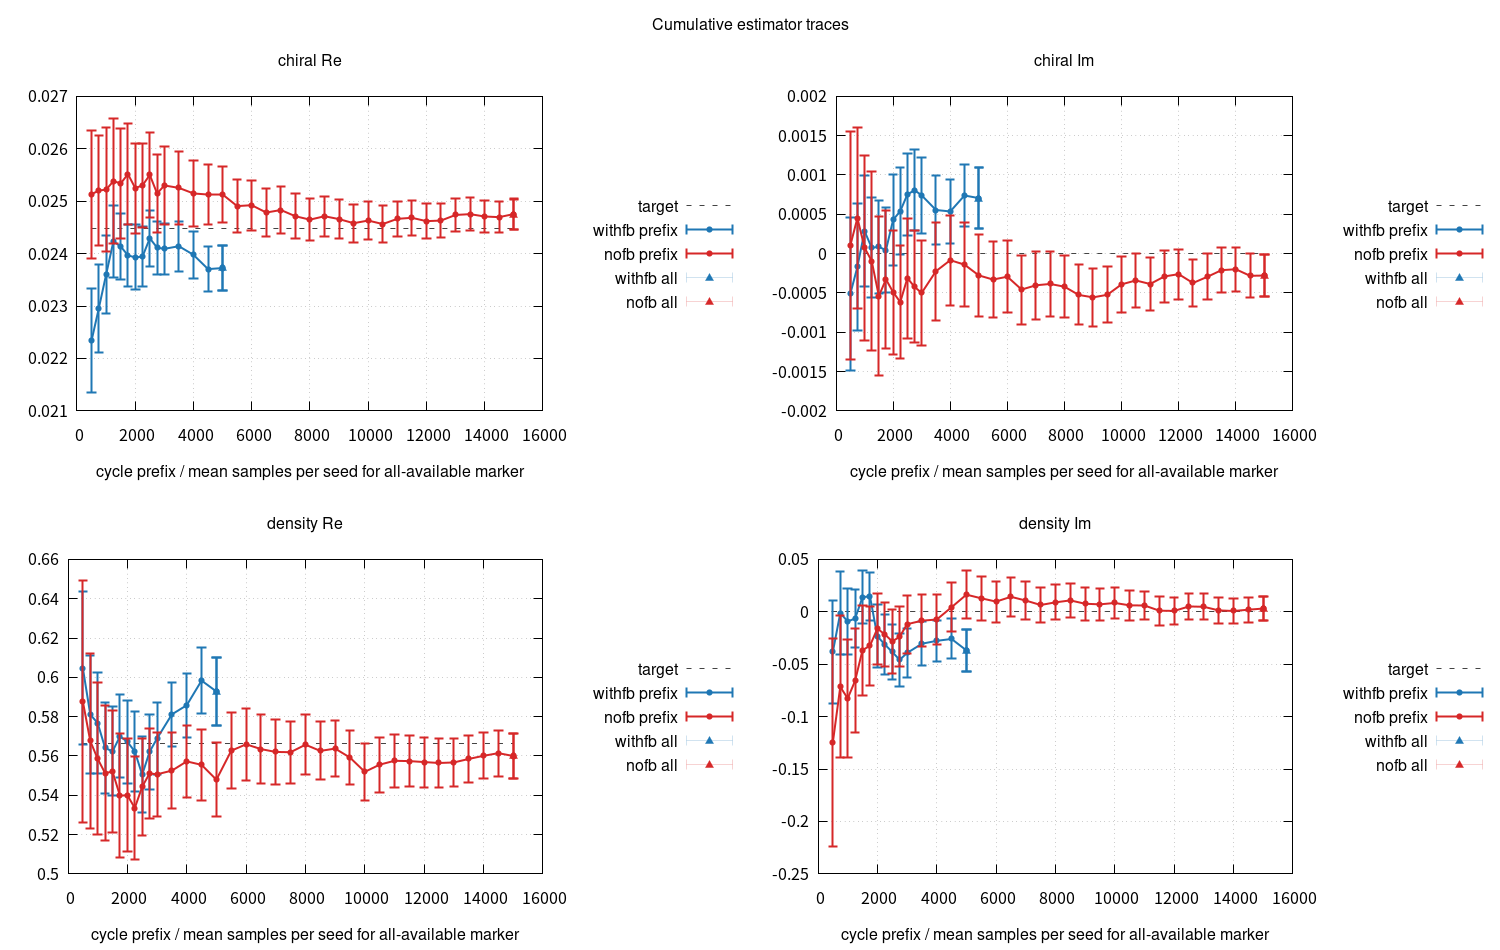

Source data for this figure (header and first rows):
label, method, cut, x_cycle, seeds, samples, phase, chiral_Re_estimate, chiral_Re_se, chiral_Re_target, chiral_Re_z, chiral_Im_estimate, chiral_Im_se, chiral_Im_target, chiral_Im_z, density_Re_estimate, density_Re_se, density_Re_target, density_Re_z, density_Im_estimate, density_Im_se, density_Im_target, density_Im_z, rms_z
withfb_prefix500, withfb, prefix_500, 500.0, 512, 256000, 0.1169, 0.02234, 0.0009875, 0.02448, -2.163, -0.0005126, 0.0009758, 0.0, -0.5253, 0.6047, 0.03911, 0.5661, 0.9877, -0.03821, 0.0491, 0.0, -0.7782, 1.278
withfb_prefix750, withfb, prefix_750, 750.0, 512, 384000, 0.1169, 0.02296, 0.0008385, 0.02448, -1.808, -0.0001688, 0.0008029, 0.0, -0.2102, 0.5811, 0.0302, 0.5661, 0.4966, -0.001308, 0.03964, 0.0, -0.033, 0.9437
withfb_prefix1000, withfb, prefix_1000, 1000, 512, 512000, 0.1189, 0.0236, 0.0007446, 0.02448, -1.18, 0.0002855, 0.0007037, 0.0, 0.4058, 0.5767, 0.02577, 0.5661, 0.4092, -0.009156, 0.03176, 0.0, -0.2882, 0.6722
withfb_prefix1250, withfb, prefix_1250, 1250, 512, 640000, 0.1176, 0.02423, 0.0006928, 0.02448, -0.3518, 7.409374256887097e-05, 0.0006377, 0.0, 0.1162, 0.5641, 0.02315, 0.5661, -0.087, -0.006466, 0.02739, 0.0, -0.2361, 0.2239
withfb_prefix1500, withfb, prefix_1500, 1500, 512, 768000, 0.119, 0.02414, 0.0006336, 0.02448, -0.5371, 8.584781763177842e-05, 0.0005878, 0.0, 0.146, 0.5623, 0.02262, 0.5661, -0.1693, 0.01388, 0.02544, 0.0, 0.5456, 0.3988
withfb_prefix1750, withfb, prefix_1750, 1750, 512, 896000, 0.1191, 0.02397, 0.0005945, 0.02448, -0.8588, 4.432077107024634e-05, 0.0005399, 0.0, 0.08209, 0.5699, 0.02105, 0.5661, 0.1819, 0.01478, 0.02313, 0.0, 0.6388, 0.5444
withfb_prefix2000, withfb, prefix_2000, 2000, 512, 1024000, 0.1194, 0.02393, 0.00062, 0.02448, -0.8864, 0.0004288, 0.0005765, 0.0, 0.7438, 0.5672, 0.02104, 0.5661, 0.05212, -0.02336, 0.02998, 0.0, -0.7793, 0.698
withfb_prefix2250, withfb, prefix_2250, 2250, 512, 1152000, 0.119, 0.02394, 0.0005764, 0.02448, -0.9256, 0.0005409, 0.0005541, 0.0, 0.9762, 0.5623, 0.02034, 0.5661, -0.1895, -0.03122, 0.02817, 0.0, -1.109, 0.8767
withfb_prefix2500, withfb, prefix_2500, 2500, 512, 1280000, 0.1183, 0.02429, 0.000531, 0.02448, -0.3478, 0.0007525, 0.0005206, 0.0, 1.445, 0.5505, 0.01944, 0.5661, -0.805, -0.03825, 0.02655, 0.0, -1.44, 1.111
withfb_prefix2750, withfb, prefix_2750, 2750, 512, 1408000, 0.1184, 0.02411, 0.0005062, 0.02448, -0.7178, 0.0008066, 0.0005189, 0.0, 1.554, 0.5621, 0.01915, 0.5661, -0.2096, -0.04582, 0.02554, 0.0, -1.794, 1.244
withfb_prefix3000, withfb, prefix_3000, 3000, 512, 1536000, 0.1183, 0.02409, 0.0004823, 0.02448, -0.8002, 0.000741, 0.0004847, 0.0, 1.529, 0.5689, 0.01818, 0.5661, 0.153, -0.03932, 0.02363, 0.0, -1.664, 1.201
withfb_prefix3500, withfb, prefix_3500, 3500, 512, 1792000, 0.1188, 0.02414, 0.0004749, 0.02448, -0.7075, 0.0005546, 0.0004362, 0.0, 1.272, 0.5812, 0.01628, 0.5661, 0.9243, -0.03043, 0.0209, 0.0, -1.456, 1.128
withfb_prefix4000, withfb, prefix_4000, 4000, 512, 2048000, 0.1195, 0.02398, 0.0004418, 0.02448, -1.135, 0.0005365, 0.0004047, 0.0, 1.326, 0.5858, 0.0163, 0.5661, 1.208, -0.02772, 0.01932, 0.0, -1.435, 1.281
withfb_prefix4500, withfb, prefix_4500, 4500, 512, 2304000, 0.1198, 0.0237, 0.0004283, 0.02448, -1.804, 0.000739, 0.0003978, 0.0, 1.858, 0.5983, 0.0169, 0.5661, 1.906, -0.0259, 0.01914, 0.0, -1.353, 1.744
withfb_prefix5000, withfb, prefix_5000, 5000, 512, 2560000, 0.12, 0.02372, 0.0004321, 0.02448, -1.741, 0.0007059, 0.000392, 0.0, 1.801, 0.5928, 0.01715, 0.5661, 1.555, -0.03679, 0.01974, 0.0, -1.864, 1.744
withfb_prefix5001, withfb, prefix_5001, 5001, 512, 2560512, 0.12, 0.02373, 0.0004321, 0.02448, -1.736, 0.0007049, 0.000392, 0.0, 1.798, 0.5928, 0.01715, 0.5661, 1.556, -0.03684, 0.01973, 0.0, -1.867, 1.743
nofb_prefix500, nofb, prefix_500, 500.0, 512, 256000, 0.115, 0.02513, 0.001225, 0.02448, 0.5347, 0.000103, 0.001449, 0.0, 0.0711, 0.5877, 0.06152, 0.5661, 0.3508, -0.1246, 0.09936, 0.0, -1.254, 0.7045
nofb_prefix750, nofb, prefix_750, 750.0, 512, 384000, 0.1172, 0.0252, 0.00105, 0.02448, 0.692, 0.0004528, 0.001153, 0.0, 0.3928, 0.5676, 0.04455, 0.5661, 0.03334, -0.07166, 0.06766, 0.0, -1.059, 0.6626
nofb_prefix1000, nofb, prefix_1000, 1000, 512, 512000, 0.1175, 0.02522, 0.001185, 0.02448, 0.6262, 7.509212139293892e-05, 0.001178, 0.0, 0.06376, 0.5585, 0.03867, 0.5661, -0.1972, -0.08264, 0.05625, 0.0, -1.469, 0.8053
nofb_prefix1250, nofb, prefix_1250, 1250, 512, 640000, 0.1163, 0.02538, 0.001196, 0.02448, 0.757, -9.41523435843523e-05, 0.00114, 0.0, -0.08256, 0.5513, 0.03422, 0.5661, -0.4342, -0.06583, 0.04969, 0.0, -1.325, 0.7943
nofb_prefix1500, nofb, prefix_1500, 1500, 512, 768000, 0.1172, 0.02534, 0.001046, 0.02448, 0.8244, -0.0005398, 0.001007, 0.0, -0.5359, 0.5521, 0.03116, 0.5661, -0.4514, -0.03662, 0.04297, 0.0, -0.8522, 0.6887
nofb_prefix1750, nofb, prefix_1750, 1750, 512, 896000, 0.1169, 0.02552, 0.0009586, 0.02448, 1.083, -0.0003273, 0.0008765, 0.0, -0.3734, 0.5398, 0.03168, 0.5661, -0.8312, -0.03239, 0.03758, 0.0, -0.862, 0.8287
nofb_prefix2000, nofb, prefix_2000, 2000, 512, 1024000, 0.1171, 0.02525, 0.0008582, 0.02448, 0.9007, -0.0004891, 0.0007871, 0.0, -0.6213, 0.54, 0.02871, 0.5661, -0.9085, -0.01612, 0.03378, 0.0, -0.4771, 0.75
nofb_prefix2250, nofb, prefix_2250, 2250, 512, 1152000, 0.1178, 0.0253, 0.0008056, 0.02448, 1.024, -0.0006166, 0.000717, 0.0, -0.8599, 0.5335, 0.02636, 0.5661, -1.237, -0.02155, 0.03084, 0.0, -0.6986, 0.9754
nofb_prefix2500, nofb, prefix_2500, 2500, 512, 1280000, 0.1184, 0.0255, 0.0008059, 0.02448, 1.27, -0.0003114, 0.0007619, 0.0, -0.4087, 0.5444, 0.02464, 0.5661, -0.883, -0.02819, 0.03044, 0.0, -0.926, 0.9244
nofb_prefix2750, nofb, prefix_2750, 2750, 512, 1408000, 0.1185, 0.02515, 0.0007478, 0.02448, 0.895, -0.0004227, 0.000713, 0.0, -0.5929, 0.5511, 0.02302, 0.5661, -0.6519, -0.0239, 0.02844, 0.0, -0.8404, 0.7556
nofb_prefix3000, nofb, prefix_3000, 3000, 512, 1536000, 0.118, 0.0253, 0.0007427, 0.02448, 1.109, -0.0005001, 0.0006717, 0.0, -0.7445, 0.5507, 0.02146, 0.5661, -0.7194, -0.01183, 0.02762, 0.0, -0.4283, 0.7882
nofb_prefix3500, nofb, prefix_3500, 3500, 512, 1792000, 0.118, 0.02525, 0.0006975, 0.02448, 1.113, -0.0002234, 0.0006242, 0.0, -0.3579, 0.5526, 0.01916, 0.5661, -0.7079, -0.008511, 0.02503, 0.0, -0.3401, 0.7041
nofb_prefix4000, nofb, prefix_4000, 4000, 512, 2048000, 0.1177, 0.02515, 0.0006262, 0.02448, 1.072, -8.34060021209168e-05, 0.0005717, 0.0, -0.1459, 0.5572, 0.01843, 0.5661, -0.482, -0.007356, 0.02358, 0.0, -0.312, 0.6122
nofb_prefix4500, nofb, prefix_4500, 4500, 512, 2304000, 0.1175, 0.02513, 0.0005768, 0.02448, 1.126, -0.0001405, 0.0005382, 0.0, -0.2611, 0.5555, 0.01801, 0.5661, -0.5917, 0.004312, 0.02351, 0.0, 0.1834, 0.6559
nofb_prefix5000, nofb, prefix_5000, 5000, 512, 2560000, 0.1169, 0.02513, 0.0005435, 0.02448, 1.198, -0.0002771, 0.000523, 0.0, -0.5298, 0.5479, 0.01887, 0.5661, -0.9643, 0.01635, 0.02258, 0.0, 0.7239, 0.89
nofb_prefix5500, nofb, prefix_5500, 5500, 512, 2816000, 0.1168, 0.02491, 0.0005071, 0.02448, 0.8471, -0.0003298, 0.0004856, 0.0, -0.6792, 0.5627, 0.01936, 0.5661, -0.178, 0.01285, 0.02072, 0.0, 0.6204, 0.6315
nofb_prefix6000, nofb, prefix_6000, 6000, 512, 3072000, 0.1164, 0.02492, 0.0004759, 0.02448, 0.9391, -0.0002937, 0.0004594, 0.0, -0.6392, 0.5659, 0.01829, 0.5661, -0.01075, 0.009695, 0.01955, 0.0, 0.4959, 0.6198
nofb_prefix6500, nofb, prefix_6500, 6500, 512, 3328000, 0.1166, 0.02478, 0.0004562, 0.02448, 0.6723, -0.0004566, 0.0004388, 0.0, -1.041, 0.5635, 0.01768, 0.5661, -0.1491, 0.01426, 0.01887, 0.0, 0.7557, 0.7294
nofb_prefix7000, nofb, prefix_7000, 7000, 512, 3584000, 0.1166, 0.02483, 0.0004477, 0.02448, 0.7919, -0.0004025, 0.00043, 0.0, -0.936, 0.562, 0.01665, 0.5661, -0.2457, 0.01071, 0.01793, 0.0, 0.5977, 0.693
nofb_prefix7500, nofb, prefix_7500, 7500, 512, 3840000, 0.1172, 0.02471, 0.0004249, 0.02448, 0.5553, -0.0003856, 0.0004081, 0.0, -0.9449, 0.5619, 0.01585, 0.5661, -0.2657, 0.006459, 0.01691, 0.0, 0.3819, 0.5953
nofb_prefix8000, nofb, prefix_8000, 8000, 512, 4096000, 0.117, 0.02465, 0.0004043, 0.02448, 0.4232, -0.0004206, 0.0003952, 0.0, -1.064, 0.5657, 0.01539, 0.5661, -0.02629, 0.008974, 0.01673, 0.0, 0.5364, 0.6325
nofb_prefix8500, nofb, prefix_8500, 8500, 512, 4352000, 0.117, 0.02471, 0.0003851, 0.02448, 0.611, -0.0005253, 0.0003821, 0.0, -1.375, 0.5626, 0.01478, 0.5661, -0.2406, 0.01084, 0.01594, 0.0, 0.6797, 0.8341
nofb_prefix9000, nofb, prefix_9000, 9000, 512, 4608000, 0.1171, 0.02466, 0.0003712, 0.02448, 0.4883, -0.0005558, 0.0003716, 0.0, -1.496, 0.5637, 0.01425, 0.5661, -0.1678, 0.007658, 0.01553, 0.0, 0.4931, 0.8287
nofb_prefix9500, nofb, prefix_9500, 9500, 512, 4864000, 0.1171, 0.02458, 0.0003628, 0.02448, 0.2831, -0.0005238, 0.000358, 0.0, -1.463, 0.5592, 0.01382, 0.5661, -0.5026, 0.007078, 0.01514, 0.0, 0.4675, 0.8205
nofb_prefix10000, nofb, prefix_10000, 10000, 512, 5120000, 0.1171, 0.02463, 0.0003609, 0.02448, 0.427, -0.0003908, 0.0003528, 0.0, -1.108, 0.5519, 0.01441, 0.5661, -0.9866, 0.008426, 0.01473, 0.0, 0.5721, 0.8231
nofb_prefix10500, nofb, prefix_10500, 10500, 512, 5376000, 0.1172, 0.02456, 0.0003486, 0.02448, 0.2485, -0.0003409, 0.0003403, 0.0, -1.002, 0.5556, 0.01393, 0.5661, -0.7571, 0.006131, 0.01407, 0.0, 0.4357, 0.6761
nofb_prefix11000, nofb, prefix_11000, 11000, 512, 5632000, 0.1169, 0.02466, 0.0003393, 0.02448, 0.5482, -0.000386, 0.000335, 0.0, -1.152, 0.5575, 0.01341, 0.5661, -0.6402, 0.005962, 0.0137, 0.0, 0.4352, 0.7462
nofb_prefix11500, nofb, prefix_11500, 11500, 512, 5888000, 0.1167, 0.02468, 0.0003342, 0.02448, 0.6171, -0.0002901, 0.0003292, 0.0, -0.8812, 0.5574, 0.0131, 0.5661, -0.667, 0.001028, 0.0138, 0.0, 0.0745, 0.634
nofb_prefix12000, nofb, prefix_12000, 12000, 512, 6144000, 0.1167, 0.02462, 0.0003277, 0.02448, 0.4346, -0.000261, 0.0003177, 0.0, -0.8216, 0.5569, 0.01271, 0.5661, -0.7247, 0.0008273, 0.01312, 0.0, 0.06304, 0.5901
nofb_prefix12500, nofb, prefix_12500, 12500, 512, 6400000, 0.117, 0.02463, 0.0003176, 0.02448, 0.4837, -0.0003734, 0.0003004, 0.0, -1.243, 0.5564, 0.01243, 0.5661, -0.781, 0.005067, 0.01263, 0.0, 0.4012, 0.7985
nofb_prefix13000, nofb, prefix_13000, 13000, 512, 6656000, 0.1174, 0.02474, 0.000318, 0.02448, 0.8202, -0.0002951, 0.000292, 0.0, -1.011, 0.5567, 0.01231, 0.5661, -0.7658, 0.004762, 0.0123, 0.0, 0.3873, 0.7796
nofb_prefix13500, nofb, prefix_13500, 13500, 512, 6912000, 0.1175, 0.02475, 0.000311, 0.02448, 0.8865, -0.00021, 0.0002874, 0.0, -0.7306, 0.5585, 0.01192, 0.5661, -0.6421, 0.001297, 0.01204, 0.0, 0.1077, 0.6602
nofb_prefix14000, nofb, prefix_14000, 14000, 512, 7168000, 0.1173, 0.02471, 0.0003027, 0.02448, 0.7643, -0.0001986, 0.000281, 0.0, -0.7067, 0.5601, 0.01165, 0.5661, -0.5189, 0.0007376, 0.01201, 0.0, 0.06143, 0.5824
nofb_prefix14500, nofb, prefix_14500, 14500, 512, 7424000, 0.1174, 0.0247, 0.0002936, 0.02448, 0.7445, -0.0002817, 0.0002786, 0.0, -1.011, 0.5614, 0.01169, 0.5661, -0.4011, 0.001959, 0.01196, 0.0, 0.1638, 0.6642
nofb_prefix15000, nofb, prefix_15000, 15000, 512, 7680000, 0.1174, 0.02475, 0.0002873, 0.02448, 0.9662, -0.0002786, 0.000272, 0.0, -1.024, 0.56, 0.01141, 0.5661, -0.5383, 0.003095, 0.01175, 0.0, 0.2635, 0.7651
nofb_prefix15001, nofb, prefix_15001, 15001, 512, 7680512, 0.1174, 0.02475, 0.0002874, 0.02448, 0.962, -0.0002792, 0.000272, 0.0, -1.027, 0.56, 0.01141, 0.5661, -0.5348, 0.003129, 0.01175, 0.0, 0.2664, 0.7643
withfb_all_available, withfb, all_available_endpoint, 5001, 512, 2560512, 0.12, 0.02373, 0.0004321, 0.02448, -1.736, 0.0007049, 0.000392, 0.0, 1.798, 0.5928, 0.01715, 0.5661, 1.556, -0.03684, 0.01973, 0.0, -1.867, 1.743
nofb_all_available, nofb, all_available_endpoint, 15001, 512, 7680512, 0.1174, 0.02475, 0.0002874, 0.02448, 0.962, -0.0002792, 0.000272, 0.0, -1.027, 0.56, 0.01141, 0.5661, -0.5348, 0.003129, 0.01175, 0.0, 0.2664, 0.7643
